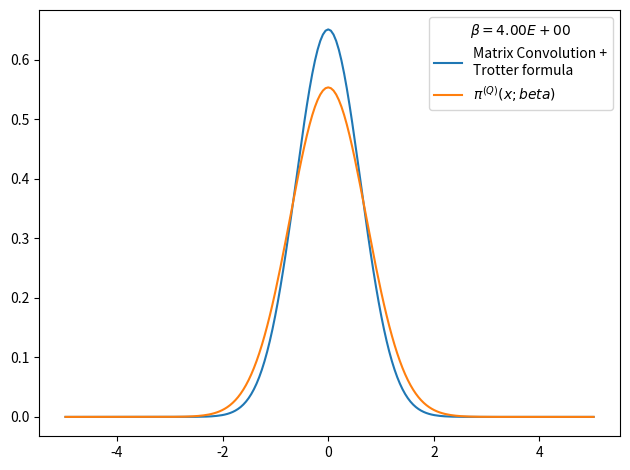

Generate this figure with matplotlib:
# -*- coding: utf-8 -*-
from __future__ import division
import numpy as np
import matplotlib.pyplot as plt
from time import time
import pandas as pd

def rho_free(x,xp,beta):
    """
    Uso: devuelve elemento de matriz dsnsidad para el caso de una partícula libre en un toro infinito.
    """
    return (2.*np.pi*beta)**(-0.5) * np.exp(-(x-xp)**2 / (2 * beta) )

def harmonic_potential(x):
    """Devuelve valor del potencial harmónico para una posición x dada"""
    return 0.5*x**2

def anharmonic_potential(x):
    """Devuelve valor de potencial anharmónico para una posición x dada"""
    return 0.5*x**2 - x**3 + x**4

def QHO_canonical_ensemble(x,beta):
    """
    Uso:    calcula probabilidad teórica cuántica de encontrar al osciladoe armónico 
            (presente en un baño térmico) en la posición x.
    
    Recibe:
        x: float            -> posición
        beta: float         -> inverso de temperatura en unidades reducidas beta = 1/T.
    
    Devuelve:
        probabilidad teórica cuántica en posición dada para temperatura T dada. 
    """
    return (np.tanh(beta/2.)/np.pi)**0.5 * np.exp(- x**2 * np.tanh(beta/2.))

def rho_trotter(x_max = 5., nx = 101, beta=1, potential=harmonic_potential):
    """
    Uso:    devuelve matriz densidad en aproximación de Trotter para altas temperaturas y un potencial dado

    Recibe:
        grid: list      -> lista de dimensión N
        beta: float     -> inverso de temperatura en unidades reducidas
        potential: func -> potencial de interacción

    Devuelve:
        matrix          -> matriz densidad de dimension NxN
    """
    dx = 2. * x_max / (nx - 1)
    grid_x = np.array([i*dx for i in range(-int((nx-1)/2), int(nx/2 + 1))])
    rho = np.array([ [ rho_free(x , xp, beta) * np.exp(-0.5*beta*(potential(x)+potential(xp))) for x in grid_x] for xp in grid_x])
    return rho, grid_x, dx

def density_matrix_squaring(rho, grid_x, N_iter = 1, beta_ini = 1, print_steps=True):
    """
    Uso:    
    """
    dx = grid_x[1] - grid_x[0]
    beta_fin = beta_ini * 2 **  N_iter
    print('beta_ini = %.3f'%beta_ini)
    for i in range(N_iter):
        rho = dx * np.dot(rho,rho)
        if print_steps==True:
            print(u'Iteration %d) beta: 2^%d * beta_ini -> 2^%d * beta_ini'%(i, i, i+1))
    trace_rho = np.trace(rho)*dx
    return rho, trace_rho, beta_fin

def save_pi_x_csv(grid_x, x_weights, file_name, relevant_info, print_data=True):
    # Guardamos datos de pi(x;beta) en archivo .csv usando pandas
    pi_x_data = {'Position x': grid_x,
                'Prob. density': x_weights}
    pi_x_data = pd.DataFrame(data=pi_x_data)
    with open(file_name,mode='w') as rho_csv:
        rho_csv.write(relevant_info+'\n')
    rho_csv.close()
    with open(file_name,mode='a') as rho_csv:
        pi_x_data.to_csv(rho_csv)
    rho_csv.close()
    if print_data==True:
        print(pi_x_data)
    return pi_x_data

x_max = 5.
nx = 200
N_iter = 1
beta_fin = 4
beta_ini = beta_fin * 2**(-N_iter)
potential, potential_string = harmonic_potential, 'harmonic_potential'
rho, grid_x, dx = rho_trotter(x_max = x_max, nx = nx, beta = beta_ini, potential = potential)
rho, trace_rho, beta_fin_2 = density_matrix_squaring(rho, grid_x, N_iter = N_iter, beta_ini = beta_ini, print_steps=True)
print(trace_rho, beta_fin_2)
rho_normalized = rho/trace_rho          #rho normalizado 
x_weights = np.diag(rho_normalized)     #densidad de probabilidad dada por los elementos de la diagonal
file_name = 'pi_x-%s-x_max_%.3f-nx_%d-N_iter_%d-beta_fin_%.3f.csv'%(potential_string,x_max,nx,N_iter,beta_fin)
relevant_info = u'# %s   x_max = %.3f   nx = %d   N_iter = %d   beta_ini = %.3f   beta_fin = %.3f'%(potential_string,x_max,nx,N_iter,beta_fin,beta_ini)
#save_pi_x_csv(grid_x, x_weights, file_name, relevant_info, print_data=0)

# Figura preliminar
plt.figure()
plt.plot(grid_x, x_weights, label = 'Matrix Convolution +\nTrotter formula')
plt.plot(grid_x, QHO_canonical_ensemble(grid_x,beta_fin), label=u'$\pi^{(Q)}(x;beta)$' )
plt.legend(title=u'$\\beta=%.2E$'%beta_fin)
plt.tight_layout()
plt.show()
plt.close()
